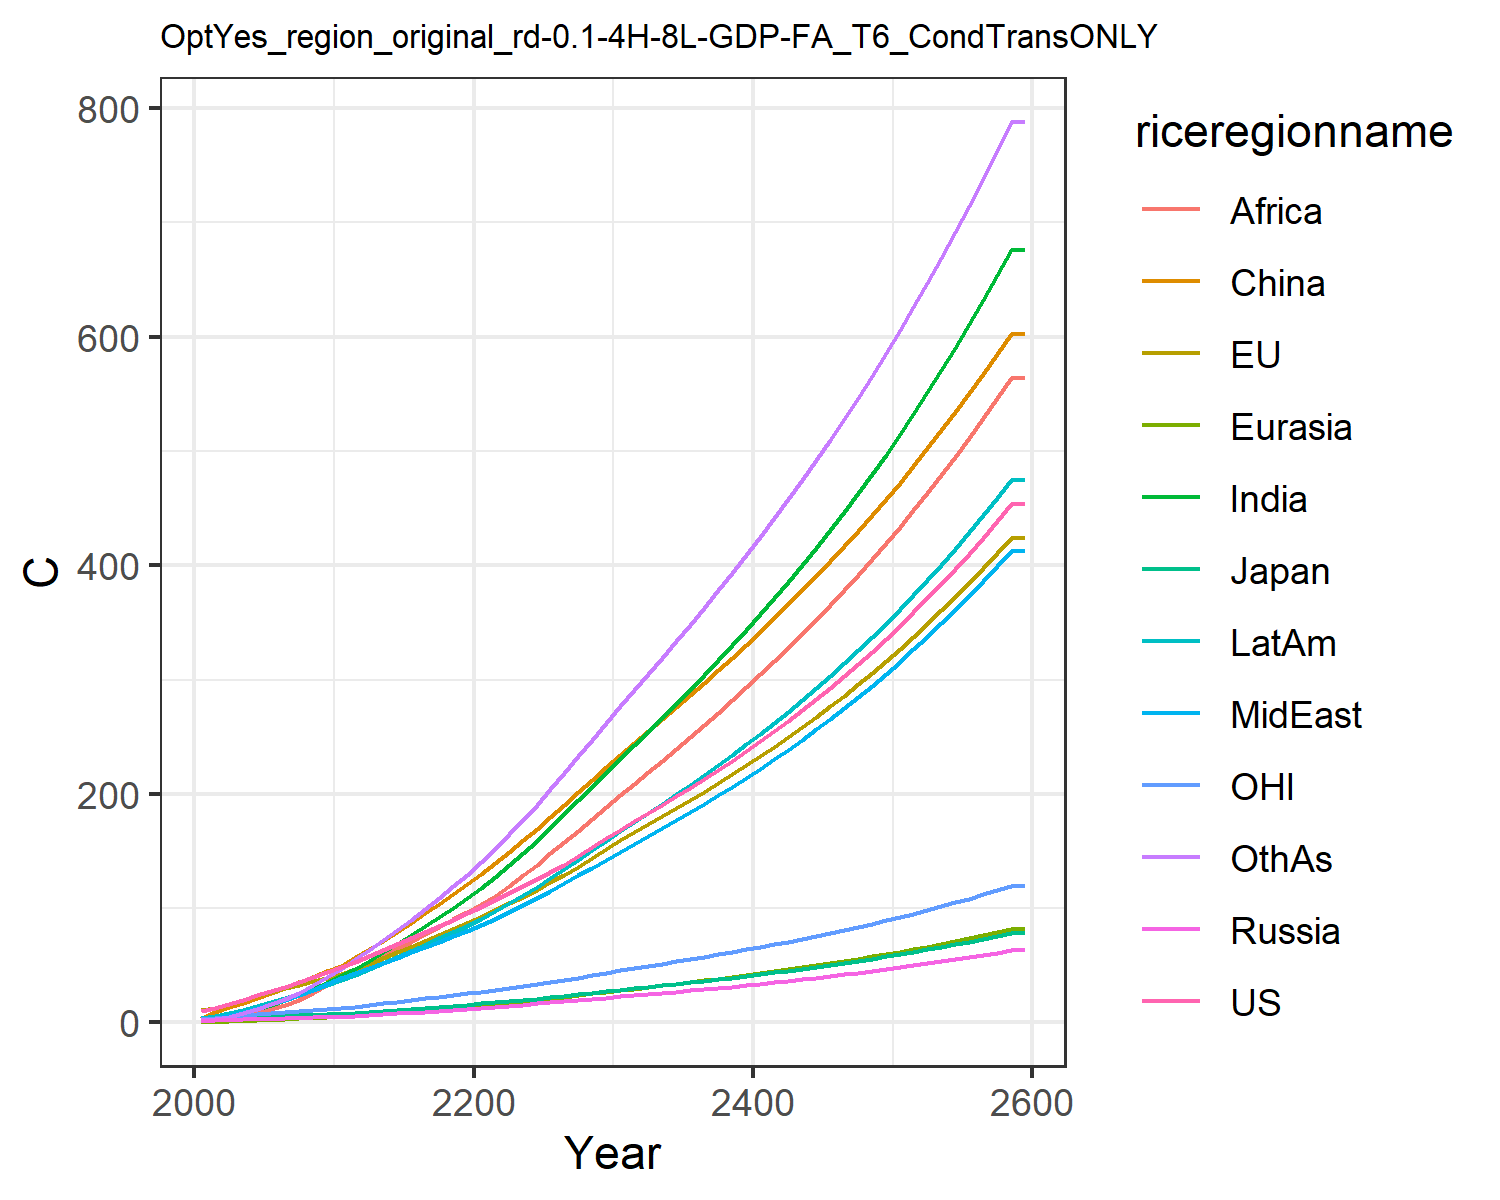

Source data for this figure (header and first rows):
10.174740710225787, 10.743501368803106, 3.281034402703081, 1.3722727987025112, 0.6493155764244068, 3.4236355801739498, 1.7129335399842354, 2.576948779688105, 0.9093013108998862, 3.4790425599061443, 3.1205757435439363, 1.9829504354789096
12.49, 13.03, 3.599, 1.816, 0.846, 9.194, 3.35, 4.306, 1.705, 5.417, 4.012, 3.009
16.05, 16.56, 4.244, 2.231, 1.2, 13.17, 5.499, 6.631, 3.086, 7.969, 5.17, 5.074
19.74, 20.07, 4.782, 2.604, 1.593, 17.41, 8.248, 9.465, 5.133, 10.97, 6.335, 7.909
23.7, 23.6, 5.011, 2.968, 2.027, 21.78, 11.69, 12.84, 8.084, 14.27, 7.432, 11.61
27.62, 26.9, 5.379, 3.337, 2.485, 26.05, 15.46, 16.32, 11.58, 17.59, 8.398, 15.85
31.46, 30, 5.867, 3.71, 2.976, 30.59, 19.54, 19.97, 15.42, 21.06, 9.261, 20.57
35.5, 33.08, 6.331, 4.067, 3.495, 35.3, 24.14, 24.08, 20.06, 24.79, 10.15, 26.07
39.74, 36.15, 6.781, 4.423, 4.036, 40.11, 29.25, 28.67, 25.58, 28.76, 11.03, 32.37
44.24, 39.06, 7.166, 4.721, 4.564, 44.62, 34.85, 34.06, 32.41, 32.93, 11.83, 39.6
48.95, 42.59, 7.715, 5.148, 5.184, 49.75, 40.87, 39.26, 39.24, 37.4, 12.81, 47.12
52.7, 46.51, 8.369, 5.724, 5.927, 57.12, 47.21, 42.97, 45.29, 41.64, 13.94, 55.43
58.1, 51.5, 9.279, 6.451, 6.8, 64.17, 54.15, 47.6, 51.44, 46.79, 15.36, 63.47
63.32, 56.41, 10.17, 7.187, 7.705, 71.6, 61.35, 52.18, 57.77, 52.04, 16.77, 71.96
68.5, 61.33, 11.05, 7.939, 8.644, 79.33, 68.77, 56.79, 64.23, 57.36, 18.16, 80.81
73.72, 66.31, 11.94, 8.712, 9.614, 87.31, 76.38, 61.41, 70.75, 62.74, 19.58, 89.93
79.04, 71.37, 12.85, 9.51, 10.62, 95.51, 84.14, 66.02, 77.29, 68.2, 21.01, 99.47
84.46, 76.51, 13.77, 10.33, 11.64, 103.9, 92.15, 70.64, 83.79, 73.7, 22.47, 109.3
90.01, 81.76, 14.72, 11.18, 12.7, 112.4, 100.3, 75.25, 90.23, 79.25, 23.95, 119.2
95.69, 87.09, 15.68, 12.05, 13.78, 121.1, 108.5, 79.85, 96.6, 84.83, 25.46, 129.3
101.4, 92.59, 16.67, 12.94, 14.9, 130.1, 117.4, 84.87, 103.5, 90.85, 27.01, 140.1
107.2, 98.27, 17.69, 13.83, 16.09, 139.6, 127.3, 90.48, 111.1, 97.47, 28.6, 152.1
113, 104.1, 18.73, 14.73, 17.31, 149.3, 137.6, 96.34, 119.7, 104.4, 30.22, 164.6
119, 110, 19.8, 15.66, 18.57, 159.2, 148.2, 102.4, 128.7, 111.5, 31.88, 177.4
125.1, 116.1, 20.89, 16.61, 19.86, 169.4, 159.2, 108.6, 138.1, 118.9, 33.58, 190.6
131.5, 122.5, 22.05, 17.6, 21.2, 180, 170.7, 115.2, 147.9, 126.6, 35.36, 204.6
138.1, 129.1, 23.24, 18.61, 22.56, 190.6, 182.4, 121.8, 157.7, 134.5, 37.2, 218.7
145.3, 136.3, 24.53, 19.64, 23.94, 201.4, 194.2, 128.6, 167.8, 142.5, 39.19, 233
153.1, 144, 25.94, 20.68, 25.35, 212.4, 206.3, 135.4, 178, 150.7, 41.36, 247.4
161, 151.8, 27.35, 21.75, 26.8, 223.5, 218.6, 142.4, 188.5, 159, 43.53, 262
168.6, 159.3, 28.7, 22.8, 28.23, 234.4, 230.7, 149.3, 198.8, 167.2, 45.6, 276.5
175.8, 166.3, 29.98, 23.82, 29.62, 244.7, 242.6, 156, 208.8, 175.2, 47.56, 290.6
183.1, 173.3, 31.25, 24.85, 31.02, 255, 254.5, 162.8, 218.9, 183.2, 49.5, 304.7
190.4, 180.3, 32.53, 25.9, 32.43, 265.4, 266.6, 169.7, 229.1, 191.3, 51.45, 319
197.8, 187.4, 33.83, 26.96, 33.87, 275.8, 278.8, 176.7, 239.4, 199.5, 53.42, 333.4
205.3, 194.5, 35.15, 28.05, 35.34, 286.4, 291.3, 183.9, 249.8, 207.9, 55.43, 348
213, 201.9, 36.5, 29.16, 36.83, 297.2, 303.9, 191.2, 260.4, 216.4, 57.47, 362.9
221, 209.4, 37.88, 30.29, 38.35, 308.1, 316.8, 198.7, 271.1, 225.1, 59.55, 378
229.1, 217, 39.29, 31.46, 39.91, 319.2, 329.9, 206.3, 282.1, 234.1, 61.69, 393.3
237.4, 224.9, 40.74, 32.65, 41.5, 330.5, 343.4, 214.1, 293.2, 243.2, 63.88, 409
246, 232.9, 42.23, 33.88, 43.13, 342, 357.1, 222.2, 304.6, 252.6, 66.12, 424.9
254.8, 241.2, 43.77, 35.14, 44.79, 353.8, 371.1, 230.4, 316.2, 262.2, 68.43, 441.2
263.9, 249.7, 45.34, 36.43, 46.51, 365.8, 385.5, 238.8, 328, 272, 70.79, 457.8
273.2, 258.4, 46.96, 37.76, 48.26, 378.1, 400.2, 247.5, 340.1, 282.1, 73.22, 474.8
282.8, 267.3, 48.63, 39.12, 50.06, 390.6, 415.2, 256.4, 352.5, 292.5, 75.72, 492.1
292.7, 276.5, 50.35, 40.53, 51.91, 403.4, 430.7, 265.6, 365.2, 303.2, 78.28, 509.9
302.9, 286, 52.12, 41.97, 53.81, 416.6, 446.6, 275, 378.2, 314.2, 80.92, 528.1
313.4, 295.8, 53.94, 43.46, 55.76, 430, 462.8, 284.7, 391.5, 325.5, 83.64, 546.7
324.2, 305.8, 55.82, 45, 57.77, 443.8, 479.6, 294.6, 405.1, 337.1, 86.43, 565.8
335.4, 316.1, 57.75, 46.58, 59.84, 457.9, 496.8, 304.9, 419.1, 349, 89.31, 585.4
346.9, 326.7, 59.75, 48.21, 61.97, 472.3, 514.5, 315.5, 433.5, 361.4, 92.27, 605.6
358.8, 337.7, 61.81, 49.89, 64.16, 487.2, 532.7, 326.3, 448.3, 374, 95.32, 626.2
371.1, 349, 63.93, 51.62, 66.42, 502.4, 551.4, 337.5, 463.5, 387.1, 98.46, 647.4
383.7, 360.6, 66.12, 53.4, 68.75, 518, 570.7, 349.1, 479.1, 400.6, 101.7, 669.2
396.8, 372.6, 68.38, 55.25, 71.14, 534.1, 590.6, 361, 495.1, 414.5, 105, 691.6
410.2, 384.9, 70.72, 57.15, 73.62, 550.6, 611, 373.3, 511.6, 428.8, 108.5, 714.6
424.2, 397.6, 73.12, 59.11, 76.17, 567.5, 632.1, 386, 528.6, 443.6, 112, 738.3
438.5, 410.8, 75.61, 61.13, 78.8, 584.9, 653.8, 399, 546, 458.9, 115.6, 762.7
453.3, 424.3, 78.17, 63.22, 81.51, 602.7, 676.2, 412.5, 564, 474.6, 119.4, 787.7
453.3, 424.3, 78.17, 63.22, 81.51, 602.7, 676.2, 412.5, 564, 474.6, 119.4, 787.7
